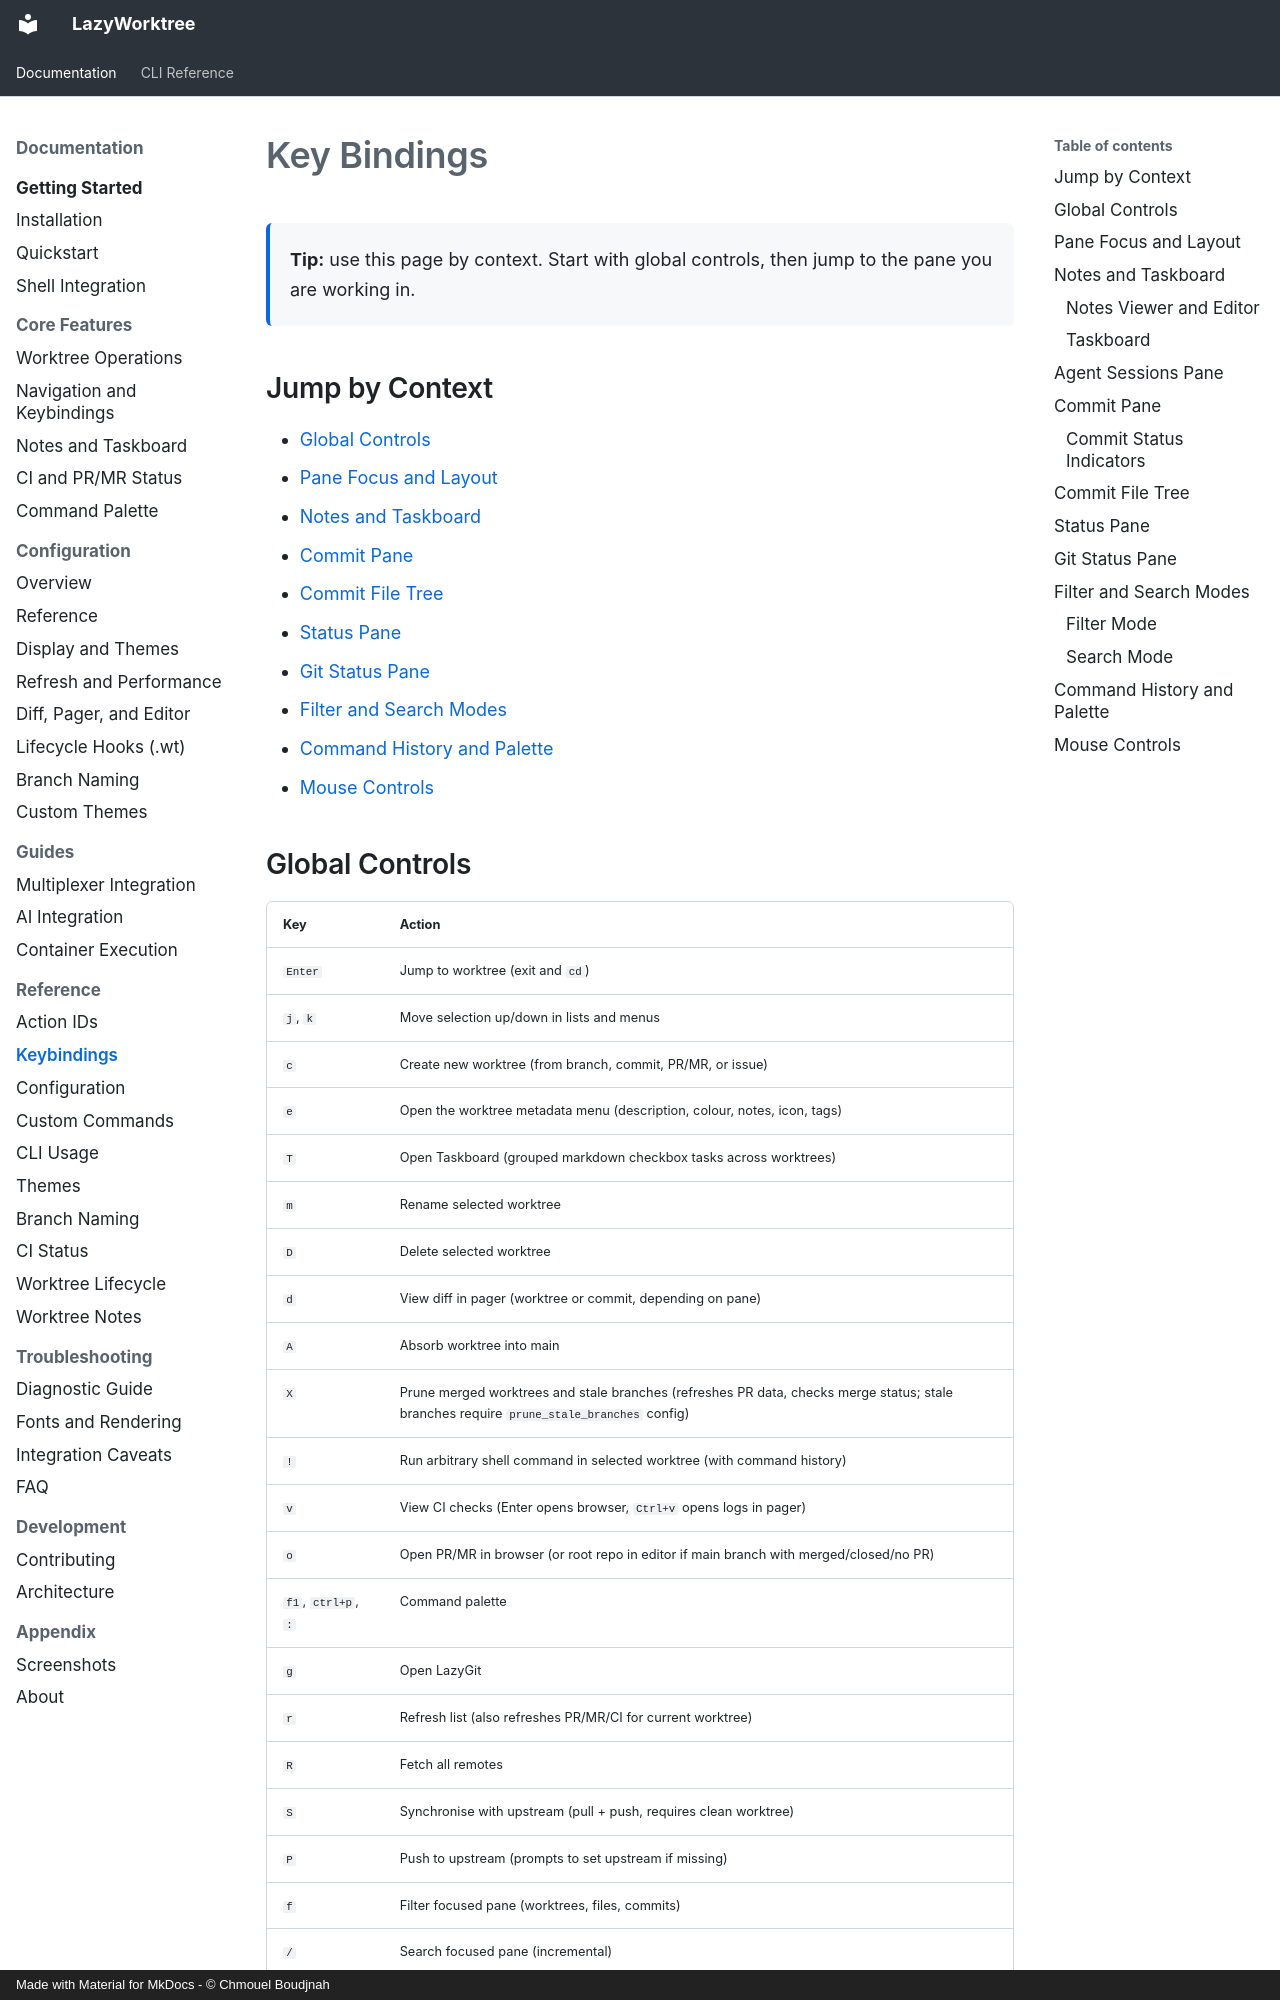

repository: chmouel/lazyworktree · page: keybindings/index.html · generator: mkdocs · copyright: Made with Material for MkDocs - © Chmouel Boudjnah

# Key Bindings

<div class="lw-callout">
  <p><strong>Tip:</strong> use this page by context. Start with global controls, then jump to the pane you are working in.</p>
</div>

## Jump by Context

- [Global Controls](#global-controls)
- [Pane Focus and Layout](#pane-focus-and-layout)
- [Notes and Taskboard](#notes-and-taskboard)
- [Commit Pane](#commit-pane)
- [Commit File Tree](#commit-file-tree)
- [Status Pane](#status-pane)
- [Git Status Pane](#git-status-pane)
- [Filter and Search Modes](#filter-and-search-modes)
- [Command History and Palette](#command-history-and-palette)
- [Mouse Controls](#mouse-controls)
